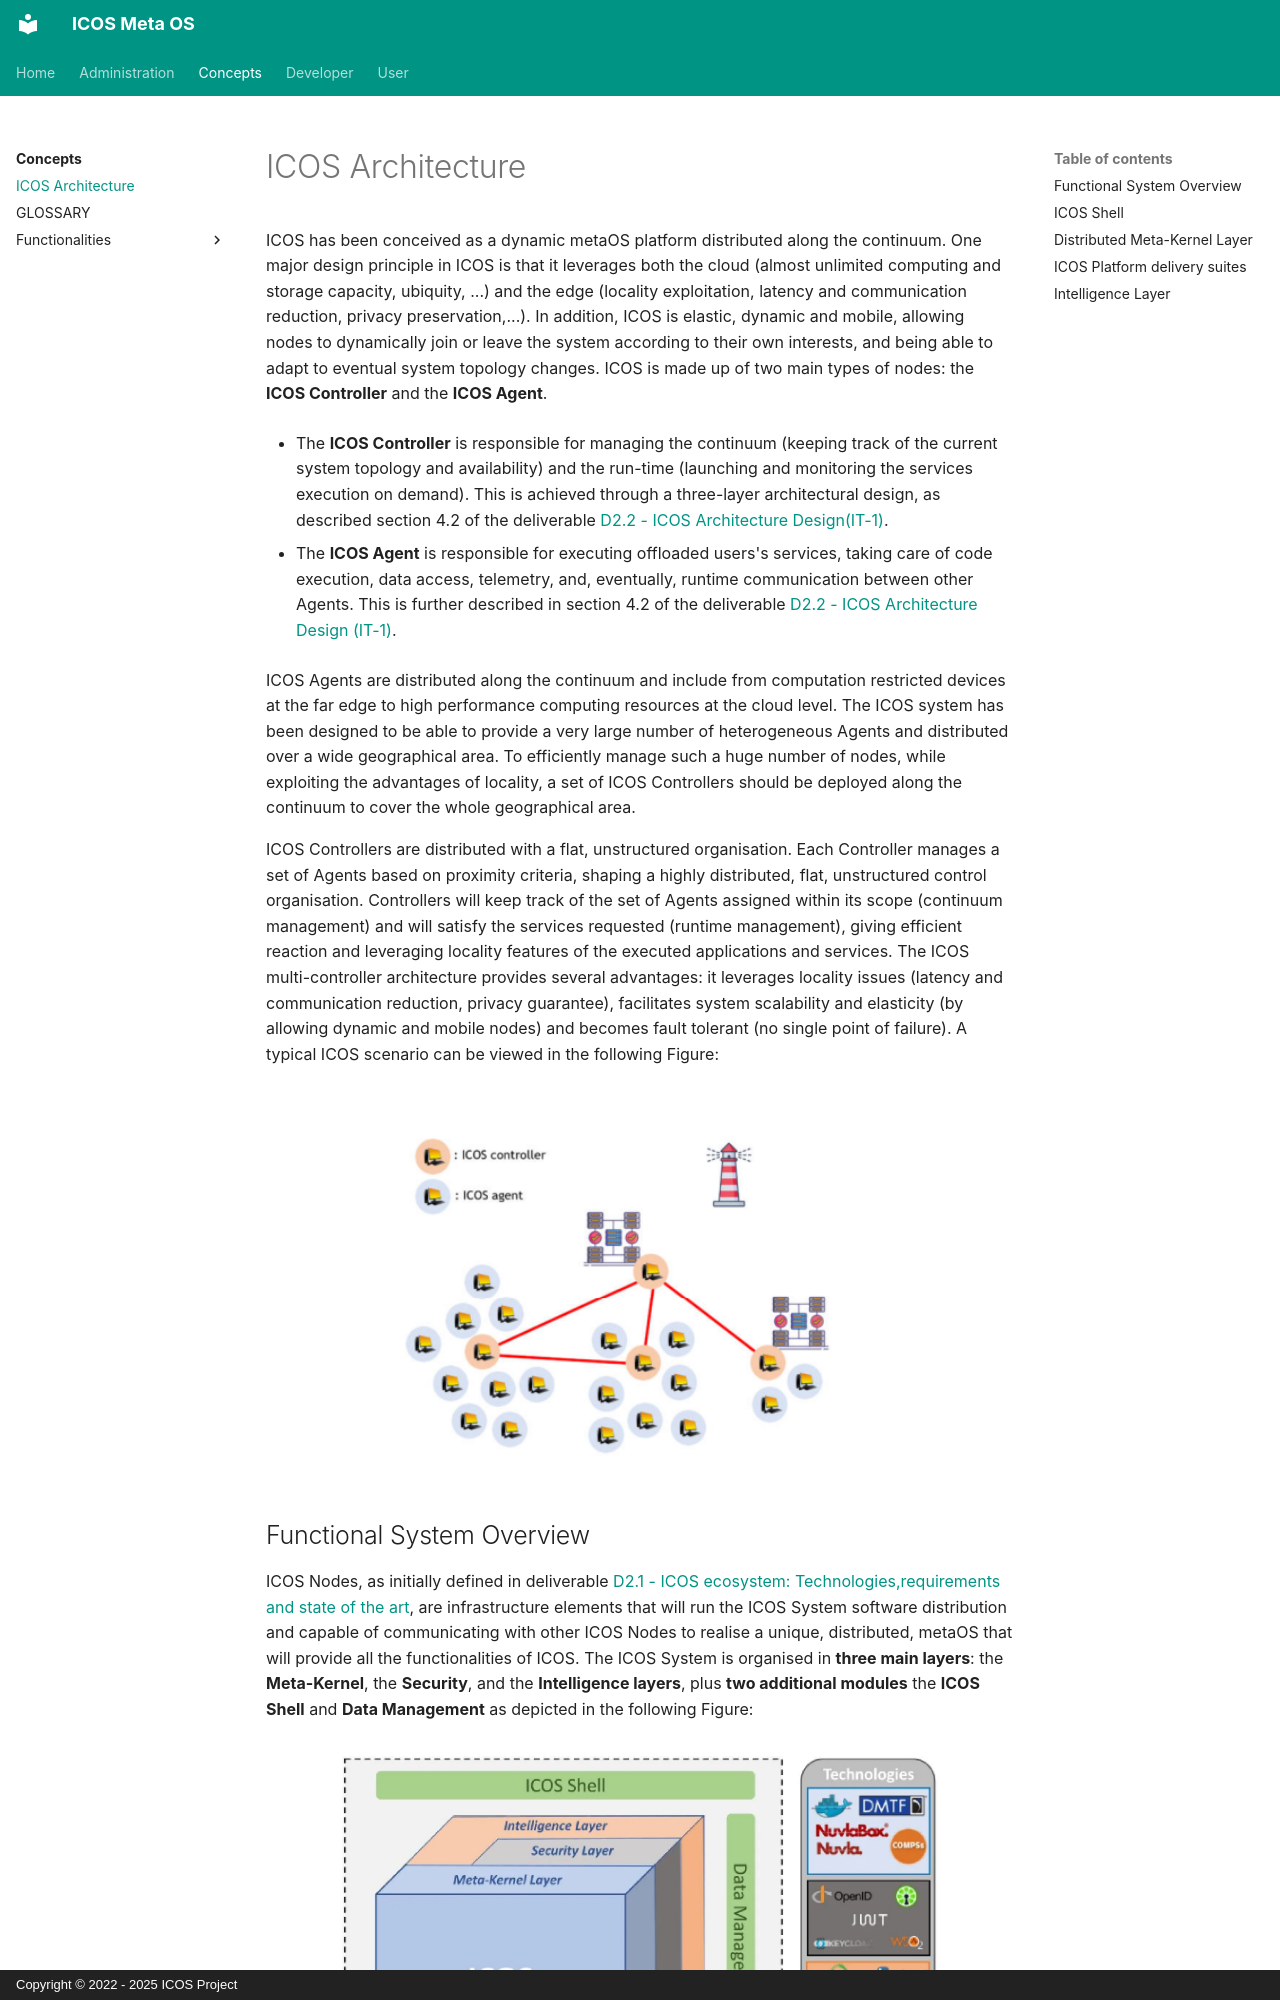

repository: icos-project/Documentation · page: Concepts/Architecture/index.html · generator: mkdocs · copyright: Copyright © 2022 - 2025 ICOS Project

# ICOS Architecture

ICOS has been conceived as a dynamic metaOS platform distributed along the continuum. One major
design principle in ICOS is that it leverages both the cloud (almost unlimited computing and storage
capacity, ubiquity, ...) and the edge (locality exploitation, latency and communication reduction,
privacy preservation,...). In addition, ICOS is elastic, dynamic and mobile, allowing nodes to
dynamically join or leave the system according to their own interests, and being able to adapt to eventual
system topology changes.
ICOS is made up of two main types of nodes: the **ICOS Controller** and the **ICOS Agent**.

- The **ICOS Controller** is responsible for managing the continuum (keeping track of the current system
topology and availability) and the run-time (launching and monitoring the services execution on
demand). This is achieved through a three-layer architectural design, as described section 4.2 of the deliverable 
[D2.2 - ICOS Architecture Design(IT-1)](https://www.icos-project.eu/files/deliverables/D2.2_ICOS_Design_v1.0.pdf).

- The **ICOS Agent** is responsible for executing offloaded users's services, taking care of code execution,
data access, telemetry, and, eventually, runtime communication between other Agents. This is further
described in section 4.2 of the deliverable [D2.2 - ICOS Architecture Design (IT-1)](https://www.icos-project.eu/files/deliverables/D2.2_ICOS_Design_v1.0.pdf).

ICOS Agents are distributed along the continuum and include from computation restricted devices at
the far edge to high performance computing resources at the cloud level. The ICOS system has been
designed to be able to provide a very large number of heterogeneous Agents and distributed over a wide
geographical area. To efficiently manage such a huge number of nodes, while exploiting the advantages
of locality, a set of ICOS Controllers should be deployed along the continuum to cover the whole
geographical area. 

ICOS Controllers are distributed with a flat, unstructured organisation.
Each Controller manages a set of Agents based on proximity criteria, shaping a highly distributed, flat,
unstructured control organisation. Controllers will keep track of the set of Agents assigned within its
scope (continuum management) and will satisfy the services requested (runtime management), giving
efficient reaction and leveraging locality features of the executed applications and services.
The ICOS multi-controller architecture provides several advantages: it leverages locality issues (latency
and communication reduction, privacy guarantee), facilitates system scalability and elasticity (by
allowing dynamic and mobile nodes) and becomes fault tolerant (no single point of failure). A typical
ICOS scenario can be viewed in the following Figure: 

<figure markdown="1">
![Typical ICOS Scenario](../assets/images/ICOSScenario.png){: style="width:600px; border: 2px solid white;"}
</figure>
